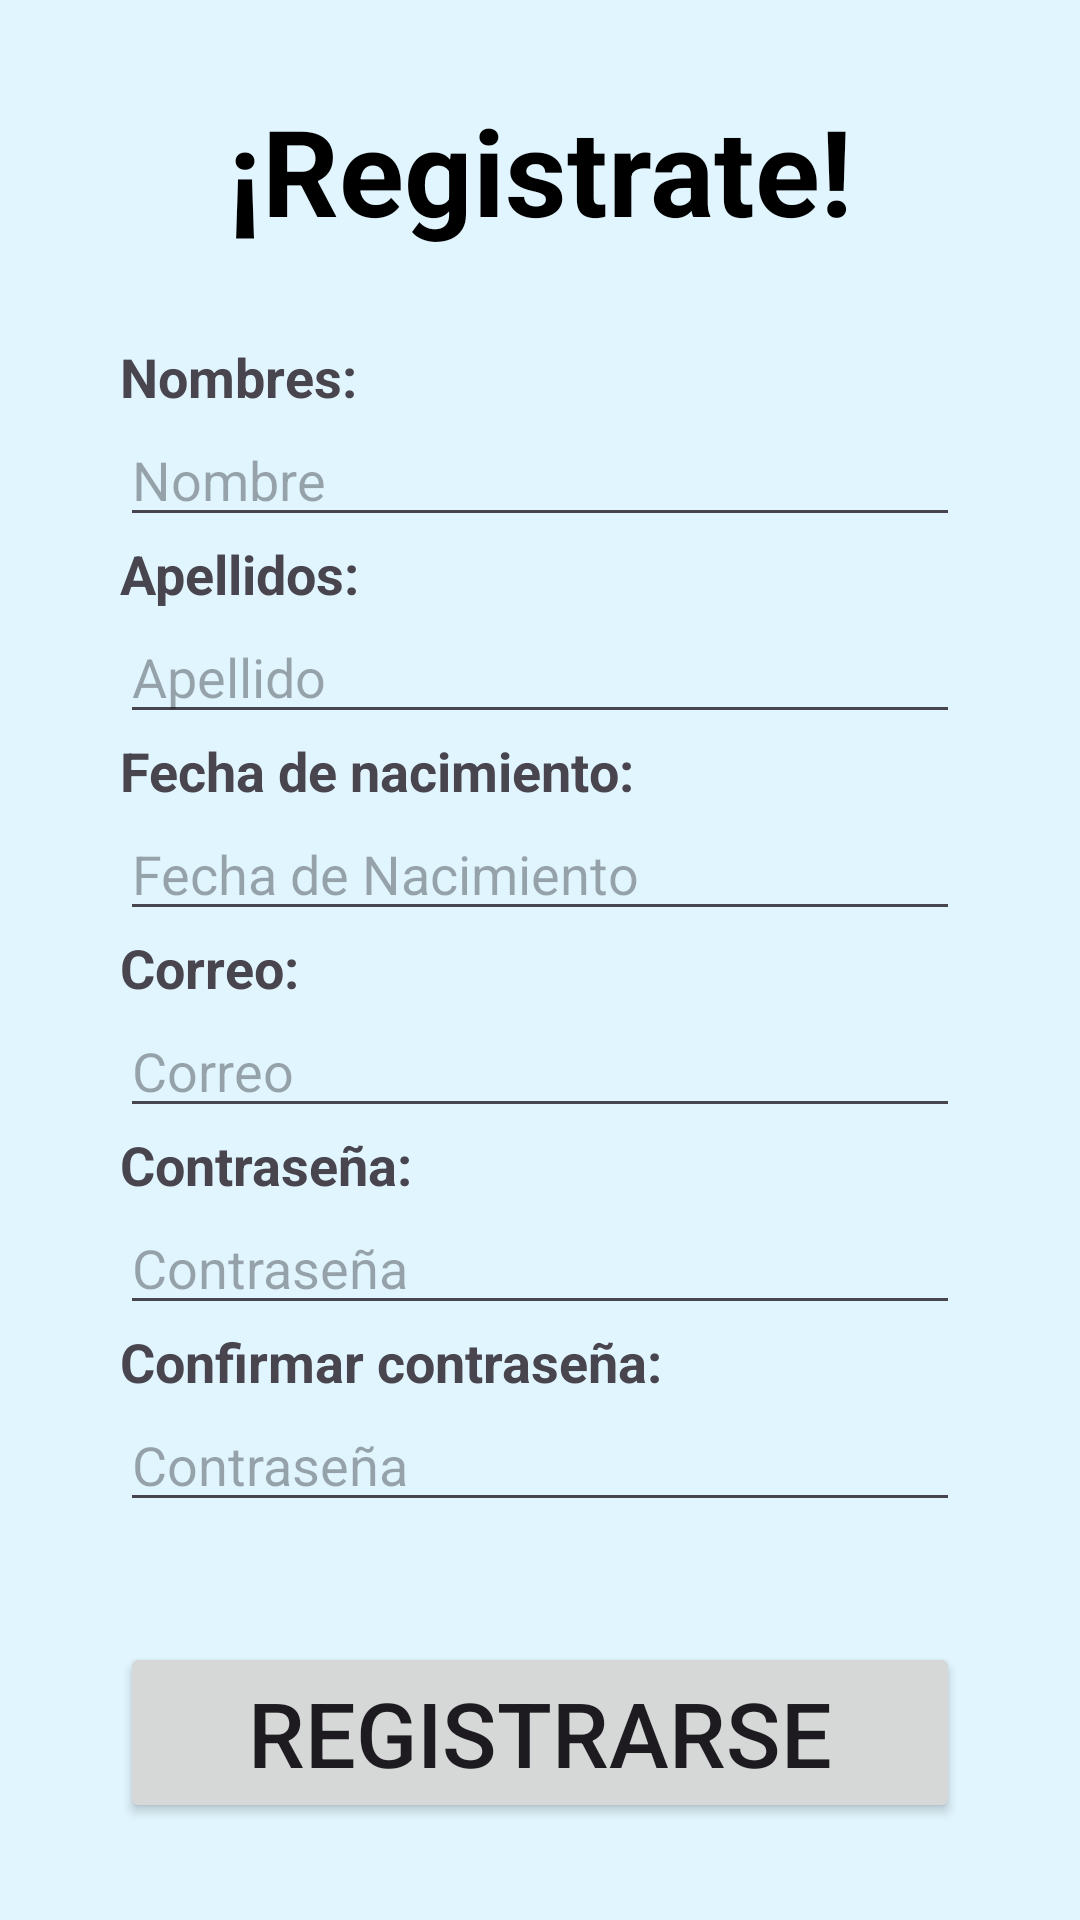

Here is an Android app screen rendered from its layout file. Give the layout XML and the strings, colors and styles it references.
<!-- AndroidManifest.xml: application theme Theme.ProyectoGestorDeTareasDomesticas -->
<!-- res/layout/activity_register.xml -->
<?xml version="1.0" encoding="utf-8"?>
<LinearLayout xmlns:android="http://schemas.android.com/apk/res/android"
    xmlns:app="http://schemas.android.com/apk/res-auto"
    xmlns:tools="http://schemas.android.com/tools"
    android:id="@+id/main"
    android:layout_width="match_parent"
    android:layout_height="match_parent"
    android:orientation="vertical"
    android:background="@color/colorBackground"
    tools:context=".Register">

    <TextView
        android:layout_width="match_parent"
        android:layout_height="wrap_content"
        android:text="¡Registrate!"
        android:textSize="40sp"
        android:layout_margin="30dp"
        android:textColor="@color/black"
        android:textStyle="bold"
        android:textAlignment="center"

        />

    <TextView
        android:layout_width="match_parent"
        android:layout_height="wrap_content"
        android:text="Nombres:"
        android:textSize="18sp"
        android:textStyle="bold"
        android:layout_marginLeft="40dp"
        android:layout_marginRight="40dp"
        />
    <EditText
        android:id="@+id/et_name"
        android:layout_width="match_parent"
        android:layout_height="wrap_content"
        android:hint="@string/nombre"
        android:inputType="textPersonName"
        android:layout_marginLeft="40dp"
        android:layout_marginRight="40dp"
        />
    <TextView
        android:layout_width="match_parent"
        android:layout_height="wrap_content"
        android:text="Apellidos:"
        android:textSize="18sp"
        android:textStyle="bold"
        android:layout_marginLeft="40dp"
        android:layout_marginRight="40dp"
        />
    <EditText
        android:id="@+id/et_lastName"
        android:layout_width="match_parent"
        android:layout_height="wrap_content"
        android:hint="@string/apellido"
        android:inputType="textPersonName"
        android:layout_marginLeft="40dp"
        android:layout_marginRight="40dp"
        />
    <TextView
        android:layout_width="match_parent"
        android:layout_height="wrap_content"
        android:text="Fecha de nacimiento:"
        android:textSize="18sp"
        android:textStyle="bold"
        android:layout_marginLeft="40dp"
        android:layout_marginRight="40dp"
        />
    <EditText
        android:id="@+id/et_birthday"
        android:layout_width="match_parent"
        android:layout_height="wrap_content"
        android:hint="@string/fechaNacimiento"
        android:inputType="date"
        android:layout_marginLeft="40dp"
        android:layout_marginRight="40dp"
        />
    <TextView
        android:layout_width="match_parent"
        android:layout_height="wrap_content"
        android:text="Correo:"
        android:textSize="18sp"
        android:textStyle="bold"
        android:layout_marginLeft="40dp"
        android:layout_marginRight="40dp"
        />
    <EditText
        android:id="@+id/et_email"
        android:layout_width="match_parent"
        android:layout_height="wrap_content"
        android:hint="@string/correo"
        android:inputType="textEmailAddress"
        android:layout_marginLeft="40dp"
        android:layout_marginRight="40dp"
        />

    <TextView
        android:layout_width="match_parent"
        android:layout_height="wrap_content"
        android:text="Contraseña:"
        android:textSize="18sp"
        android:textStyle="bold"
        android:layout_marginLeft="40dp"
        android:layout_marginRight="40dp"
        />
    <EditText
        android:id="@+id/et_password"
        android:layout_width="match_parent"
        android:layout_height="wrap_content"
        android:hint="@string/contraseña"
        android:inputType="textPassword"
        android:layout_marginLeft="40dp"
        android:layout_marginRight="40dp"/>
    <TextView
        android:layout_width="match_parent"
        android:layout_height="wrap_content"
        android:text="Confirmar contraseña:"
        android:textSize="18sp"
        android:textStyle="bold"
        android:layout_marginLeft="40dp"
        android:layout_marginRight="40dp"
        />
    <EditText
        android:id="@+id/et_confirmPassword"
        android:layout_width="match_parent"
        android:layout_height="wrap_content"
        android:hint="@string/contraseña"
        android:inputType="textPassword"
        android:layout_marginLeft="40dp"
        android:layout_marginRight="40dp"
        />

    <Button
        android:id="@+id/btn_finRegistro"
        android:layout_width="match_parent"
        android:layout_height="wrap_content"
        android:text="@string/registrarse"
        android:layout_marginTop="40dp"
        android:layout_marginLeft="40dp"
        android:layout_marginRight="40dp"
        android:textSize="30dp"
        />

</LinearLayout>
<!-- resources referenced by this layout -->
<resources>
  <color name="black">#FF000000</color>
  <color name="colorBackground">#E1F5FE</color>
  <string name="apellido">Apellido</string>
  <string name="correo">Correo</string>
  <string name="fechaNacimiento">Fecha de Nacimiento</string>
  <string name="nombre">Nombre</string>
  <string name="registrarse">Registrarse</string>
  <style name="Theme.ProyectoGestorDeTareasDomesticas" parent="Base.Theme.ProyectoGestorDeTareasDomesticas" />
  <style name="Base.Theme.ProyectoGestorDeTareasDomesticas" parent="Theme.Material3.DayNight.NoActionBar">
  
          <item name="colorPrimary">@color/colorText</item>
  
      </style>
  <color name="colorText">#1565C0</color>
</resources>
